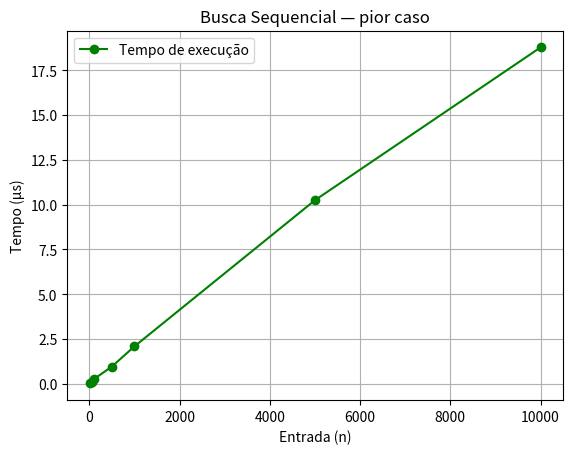

This figure's Python source:
import matplotlib.pyplot as plt

# Dados
entrada = [10, 50, 100, 500, 1000, 5000, 10000]
tempo = [0.027, 0.118, 0.259, 0.962, 2.088, 10.248, 18.781]

# Gráfico
plt.plot(entrada, tempo, marker="o", linestyle="-", color="green", label="Tempo de execução")
plt.xlabel("Entrada (n)")
plt.ylabel("Tempo (µs)")
plt.title("Busca Sequencial — pior caso")
plt.grid(True)
plt.legend()
plt.show()
